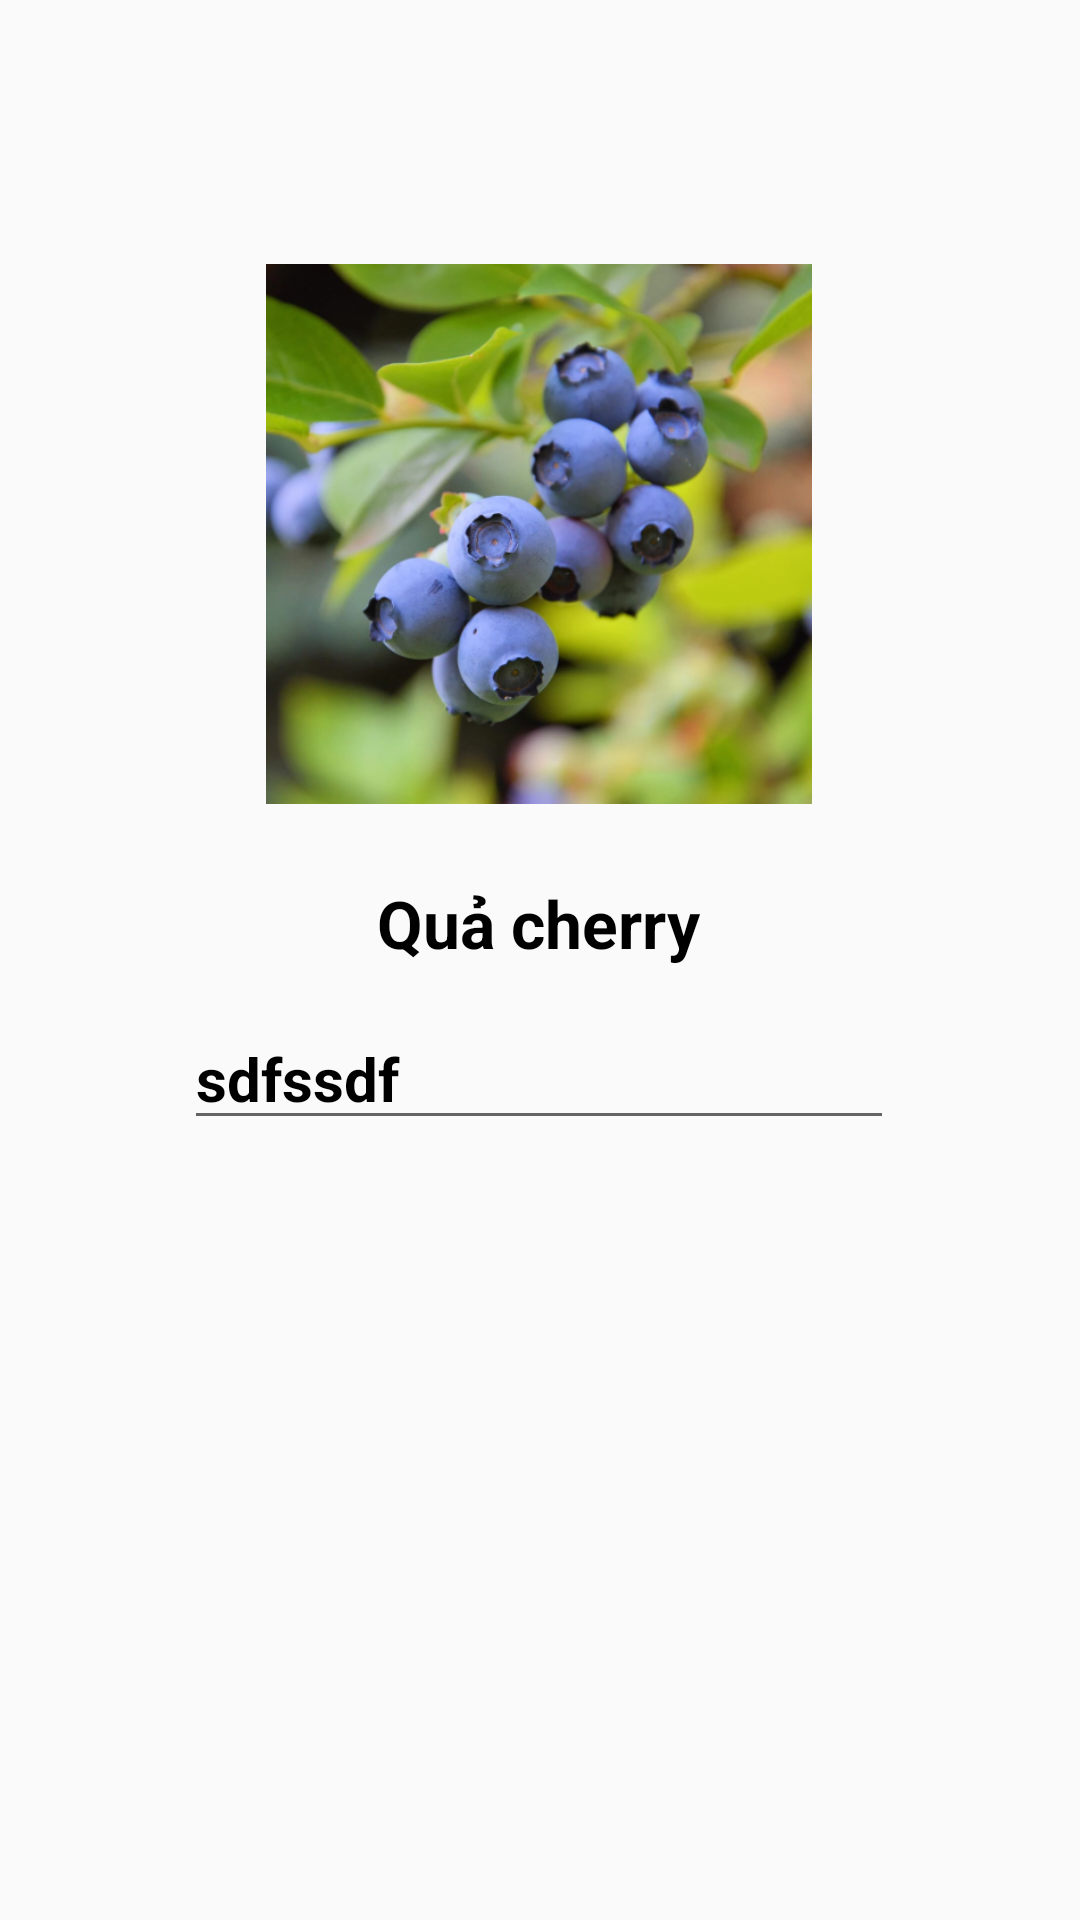

This screen was rendered from an Android layout file. Write that file and the resources it references.
<!-- AndroidManifest.xml: application theme Theme.Evocab -->
<!-- res/layout/fragment_write_meaning.xml -->
<?xml version="1.0" encoding="utf-8"?>
<androidx.constraintlayout.widget.ConstraintLayout xmlns:android="http://schemas.android.com/apk/res/android"
    xmlns:app="http://schemas.android.com/apk/res-auto"
    xmlns:tools="http://schemas.android.com/tools"
    android:layout_width="match_parent"
    android:layout_height="match_parent"
    tools:context=".ui.practice.WriteMeaningFragment">


    <ImageView
        android:id="@+id/img_word"
        android:layout_width="250dp"
        android:layout_height="180dp"
        android:src="@drawable/h1_1048"
        app:layout_constraintBottom_toTopOf="@+id/english_word"
        app:layout_constraintEnd_toEndOf="@+id/english_word"
        app:layout_constraintStart_toStartOf="@+id/english_word"
        app:layout_constraintTop_toTopOf="parent"
        app:layout_constraintVertical_bias="0.78" />

    <EditText
        android:id="@+id/edt_input"
        android:layout_width="wrap_content"
        android:layout_height="wrap_content"
        android:ems="10"
        android:inputType="textPersonName"
        android:textColor="@color/color_text_input"
        android:text="sdfssdf"
        android:textSize="20dp"
        android:textStyle="bold"
        app:layout_constraintBottom_toBottomOf="parent"
        app:layout_constraintEnd_toEndOf="@+id/english_word"
        app:layout_constraintStart_toStartOf="@+id/english_word"
        app:layout_constraintTop_toBottomOf="@+id/english_word"
        app:layout_constraintVertical_bias="0.050000012" />

    <TextView
        android:id="@+id/english_word"
        android:layout_width="wrap_content"
        android:layout_height="wrap_content"
        android:textColor="@color/color_text_input"
        android:text="Quả cherry"
        android:textSize="22dp"
        android:textStyle="bold"
        app:layout_constraintBottom_toBottomOf="parent"
        app:layout_constraintEnd_toEndOf="parent"
        app:layout_constraintHorizontal_bias="0.498"
        app:layout_constraintStart_toStartOf="parent"
        app:layout_constraintTop_toTopOf="parent"
        app:layout_constraintVertical_bias="0.48" />
</androidx.constraintlayout.widget.ConstraintLayout>
<!-- resources referenced by this layout -->
<resources>
  <color name="color_text_input">#FF000000</color>
  <!-- drawable h1_1048: jpeg bitmap (drawable, 754782 bytes) -->
  <style name="Theme.Evocab" parent="Theme.AppCompat.Light.NoActionBar">
          
          <item name="colorPrimary">#A35C0C9A</item>
          <item name="colorPrimaryVariant">#0076FA</item>
          <item name="colorOnPrimary">@color/white</item>
          
          <item name="colorSecondary">@color/teal_200</item>
          <item name="colorSecondaryVariant">@color/teal_700</item>
          <item name="colorOnSecondary">@color/black</item>
          
          <item name="android:statusBarColor">?attr/colorPrimaryVariant</item>
          
      </style>
  <color name="white">#FFFFFFFF</color>
  <color name="teal_200">#FF03DAC5</color>
  <color name="teal_700">#FF018786</color>
  <color name="black">#FF000000</color>
</resources>
